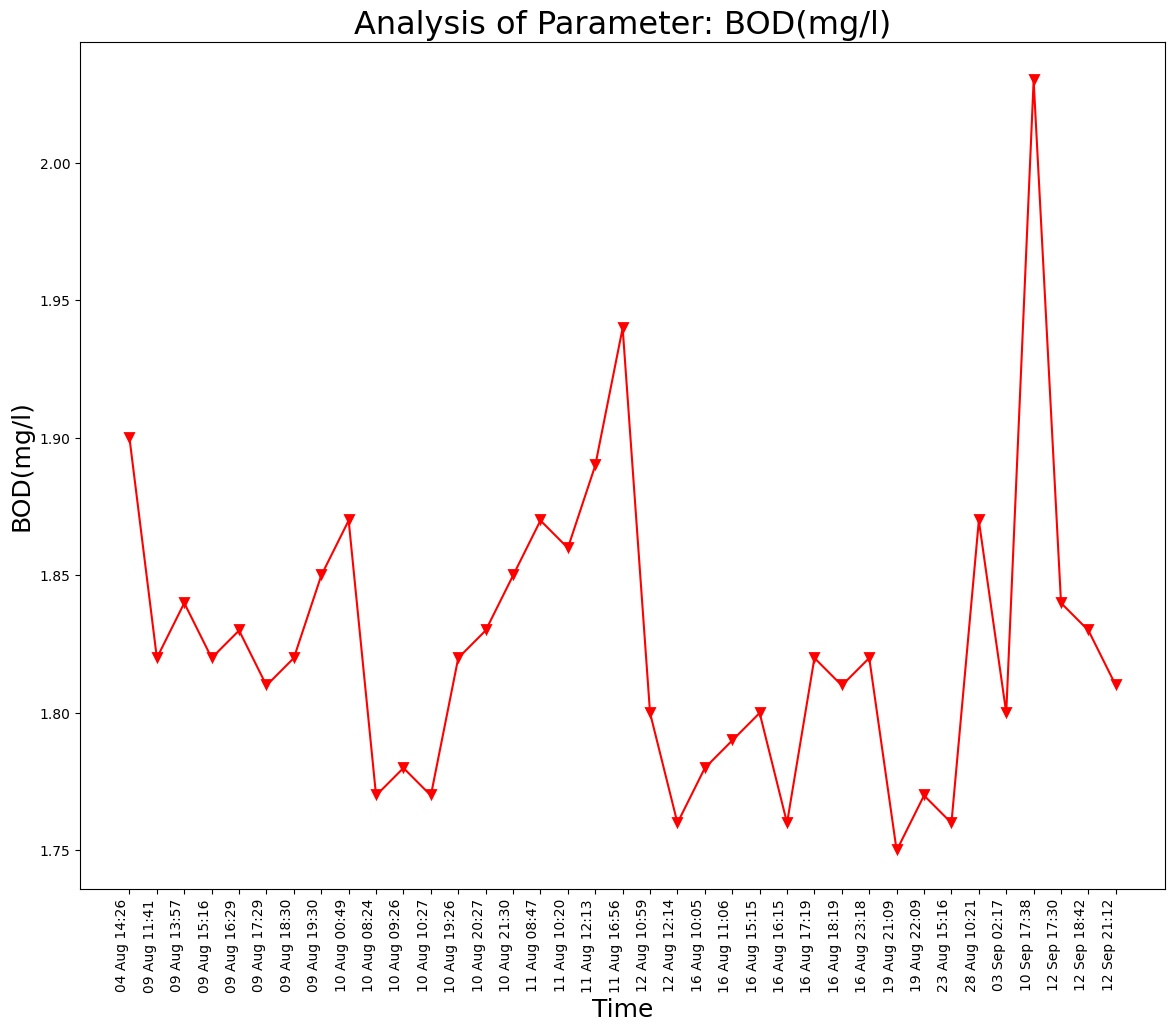

Values plotted in this chart, from the file beside it:
Unnamed: 0, DateTime, Date, Time, BOD(mg/l)
0.0, 04 Aug 14:26, 04 Aug 2021, 14:26:24, 1.9
1.0, 09 Aug 11:41, 09 Aug 2021, 11:41:48, 1.82
2.0, 09 Aug 13:57, 09 Aug 2021, 13:57:19, 1.84
3.0, 09 Aug 15:16, 09 Aug 2021, 15:16:19, 1.82
4.0, 09 Aug 16:29, 09 Aug 2021, 16:29:24, 1.83
5.0, 09 Aug 17:29, 09 Aug 2021, 17:29:51, 1.81
6.0, 09 Aug 18:30, 09 Aug 2021, 18:30:16, 1.82
7.0, 09 Aug 19:30, 09 Aug 2021, 19:30:40, 1.85
8.0, 10 Aug 00:49, 10 Aug 2021, 00:49:39, 1.87
9.0, 10 Aug 08:24, 10 Aug 2021, 08:24:01, 1.77
10.0, 10 Aug 09:26, 10 Aug 2021, 09:26:56, 1.78
11.0, 10 Aug 10:27, 10 Aug 2021, 10:27:28, 1.77
12.0, 10 Aug 19:26, 10 Aug 2021, 19:26:33, 1.82
13.0, 10 Aug 20:27, 10 Aug 2021, 20:27:03, 1.83
14.0, 10 Aug 21:30, 10 Aug 2021, 21:30:23, 1.85
15.0, 11 Aug 08:47, 11 Aug 2021, 08:47:06, 1.87
16.0, 11 Aug 10:20, 11 Aug 2021, 10:20:04, 1.86
17.0, 11 Aug 12:13, 11 Aug 2021, 12:13:36, 1.89
18.0, 11 Aug 16:56, 11 Aug 2021, 16:56:21, 1.94
19.0, 12 Aug 10:59, 12 Aug 2021, 10:59:37, 1.8
20.0, 12 Aug 12:14, 12 Aug 2021, 12:14:31, 1.76
21.0, 16 Aug 10:05, 16 Aug 2021, 10:05:25, 1.78
22.0, 16 Aug 11:06, 16 Aug 2021, 11:06:03, 1.79
23.0, 16 Aug 15:15, 16 Aug 2021, 15:15:28, 1.8
24.0, 16 Aug 16:15, 16 Aug 2021, 16:15:54, 1.76
25.0, 16 Aug 17:19, 16 Aug 2021, 17:19:32, 1.82
26.0, 16 Aug 18:19, 16 Aug 2021, 18:19:53, 1.81
27.0, 16 Aug 23:18, 16 Aug 2021, 23:18:09, 1.82
28.0, 19 Aug 21:09, 19 Aug 2021, 21:09:25, 1.75
29.0, 19 Aug 22:09, 19 Aug 2021, 22:09:52, 1.77
30.0, 23 Aug 15:16, 23 Aug 2021, 15:16:38, 1.76
31.0, 28 Aug 10:21, 28 Aug 2021, 10:21:18, 1.87
, 03 Sep 02:17, 03 Sep 2021, 02:17:33, 1.8
, 10 Sep 17:38, 10 Sep 2021, 17:38:26, 2.03
, 12 Sep 17:30, 12 Sep 2021, 17:30:03, 1.84
, 12 Sep 18:42, 12 Sep 2021, 18:42:45, 1.83
, 12 Sep 21:12, 12 Sep 2021, 21:12:54, 1.81
